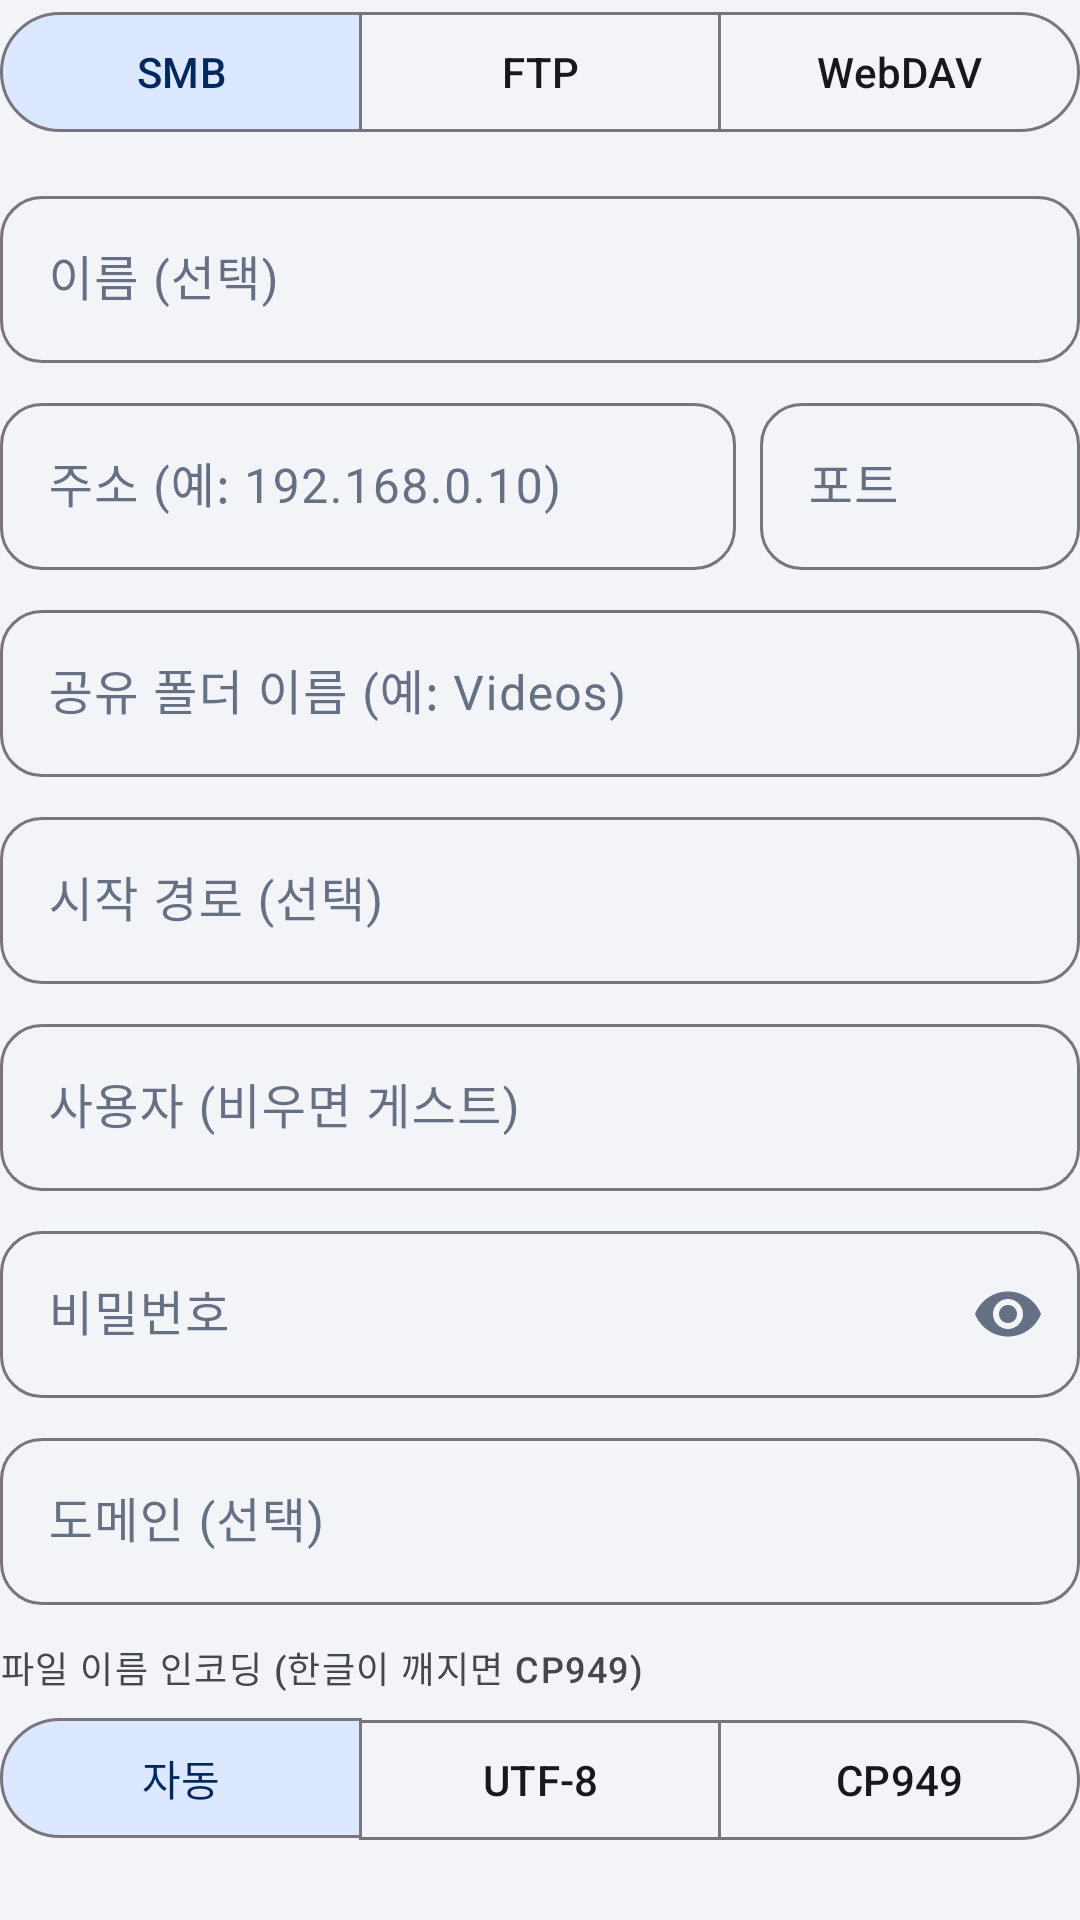

Produce the Android XML layout that renders to this screen, including the resource entries it uses.
<!-- AndroidManifest.xml: application theme Theme.EveryVideo -->
<!-- res/layout/dialog_server.xml -->
<?xml version="1.0" encoding="utf-8"?>
<ScrollView xmlns:android="http://schemas.android.com/apk/res/android"
    xmlns:app="http://schemas.android.com/apk/res-auto"
    android:layout_width="match_parent"
    android:layout_height="wrap_content"
    android:scrollbars="none">

    <LinearLayout
        android:layout_width="match_parent"
        android:layout_height="wrap_content"
        android:orientation="vertical">

        <com.google.android.material.button.MaterialButtonToggleGroup
            android:id="@+id/type"
            android:layout_width="match_parent"
            android:layout_height="wrap_content"
            android:layout_marginBottom="12dp"
            app:checkedButton="@+id/typeSmb"
            app:selectionRequired="true"
            app:singleSelection="true">

            <com.google.android.material.button.MaterialButton
                android:id="@+id/typeSmb"
                style="@style/Widget.Material3.Button.OutlinedButton"
                android:layout_width="0dp"
                android:layout_height="wrap_content"
                android:layout_weight="1"
                android:text="SMB" />

            <com.google.android.material.button.MaterialButton
                android:id="@+id/typeFtp"
                style="@style/Widget.Material3.Button.OutlinedButton"
                android:layout_width="0dp"
                android:layout_height="wrap_content"
                android:layout_weight="1"
                android:text="FTP" />

            <com.google.android.material.button.MaterialButton
                android:id="@+id/typeDav"
                style="@style/Widget.Material3.Button.OutlinedButton"
                android:layout_width="0dp"
                android:layout_height="wrap_content"
                android:layout_weight="1"
                android:text="WebDAV" />
        </com.google.android.material.button.MaterialButtonToggleGroup>

        <com.google.android.material.textfield.TextInputLayout
            android:layout_width="match_parent"
            android:layout_height="wrap_content"
            android:hint="이름 (선택)">

            <com.google.android.material.textfield.TextInputEditText
                android:id="@+id/name"
                android:layout_width="match_parent"
                android:layout_height="wrap_content"
                android:inputType="text" />
        </com.google.android.material.textfield.TextInputLayout>

        <LinearLayout
            android:layout_width="match_parent"
            android:layout_height="wrap_content"
            android:layout_marginTop="8dp"
            android:orientation="horizontal">

            <com.google.android.material.textfield.TextInputLayout
                android:id="@+id/hostLayout"
                android:layout_width="0dp"
                android:layout_height="wrap_content"
                android:layout_weight="2.3"
                android:hint="주소 (예: 192.168.0.10)">

                <com.google.android.material.textfield.TextInputEditText
                    android:id="@+id/host"
                    android:layout_width="match_parent"
                    android:layout_height="wrap_content"
                    android:inputType="textUri" />
            </com.google.android.material.textfield.TextInputLayout>

            <com.google.android.material.textfield.TextInputLayout
                android:layout_width="0dp"
                android:layout_height="wrap_content"
                android:layout_marginStart="8dp"
                android:layout_weight="1"
                android:hint="포트">

                <com.google.android.material.textfield.TextInputEditText
                    android:id="@+id/port"
                    android:layout_width="match_parent"
                    android:layout_height="wrap_content"
                    android:inputType="number" />
            </com.google.android.material.textfield.TextInputLayout>
        </LinearLayout>

        <com.google.android.material.textfield.TextInputLayout
            android:id="@+id/shareLayout"
            android:layout_width="match_parent"
            android:layout_height="wrap_content"
            android:layout_marginTop="8dp"
            android:hint="공유 폴더 이름 (예: Videos)">

            <com.google.android.material.textfield.TextInputEditText
                android:id="@+id/share"
                android:layout_width="match_parent"
                android:layout_height="wrap_content"
                android:inputType="text" />
        </com.google.android.material.textfield.TextInputLayout>

        <com.google.android.material.textfield.TextInputLayout
            android:layout_width="match_parent"
            android:layout_height="wrap_content"
            android:layout_marginTop="8dp"
            android:hint="시작 경로 (선택)">

            <com.google.android.material.textfield.TextInputEditText
                android:id="@+id/path"
                android:layout_width="match_parent"
                android:layout_height="wrap_content"
                android:inputType="text" />
        </com.google.android.material.textfield.TextInputLayout>

        <com.google.android.material.textfield.TextInputLayout
            android:layout_width="match_parent"
            android:layout_height="wrap_content"
            android:layout_marginTop="8dp"
            android:hint="사용자 (비우면 게스트)">

            <com.google.android.material.textfield.TextInputEditText
                android:id="@+id/user"
                android:layout_width="match_parent"
                android:layout_height="wrap_content"
                android:inputType="text" />
        </com.google.android.material.textfield.TextInputLayout>

        <com.google.android.material.textfield.TextInputLayout
            android:layout_width="match_parent"
            android:layout_height="wrap_content"
            android:layout_marginTop="8dp"
            android:hint="비밀번호"
            app:endIconMode="password_toggle">

            <com.google.android.material.textfield.TextInputEditText
                android:id="@+id/password"
                android:layout_width="match_parent"
                android:layout_height="wrap_content"
                android:inputType="textPassword" />
        </com.google.android.material.textfield.TextInputLayout>

        <com.google.android.material.textfield.TextInputLayout
            android:id="@+id/domainLayout"
            android:layout_width="match_parent"
            android:layout_height="wrap_content"
            android:layout_marginTop="8dp"
            android:hint="도메인 (선택)">

            <com.google.android.material.textfield.TextInputEditText
                android:id="@+id/domain"
                android:layout_width="match_parent"
                android:layout_height="wrap_content"
                android:inputType="text" />
        </com.google.android.material.textfield.TextInputLayout>

        <LinearLayout
            android:id="@+id/encodingLayout"
            android:layout_width="match_parent"
            android:layout_height="wrap_content"
            android:layout_marginTop="12dp"
            android:orientation="vertical">

            <TextView
                android:layout_width="wrap_content"
                android:layout_height="wrap_content"
                android:layout_marginBottom="4dp"
                android:text="파일 이름 인코딩 (한글이 깨지면 CP949)"
                android:textAppearance="?attr/textAppearanceLabelMedium" />

            <com.google.android.material.button.MaterialButtonToggleGroup
                android:id="@+id/encoding"
                android:layout_width="match_parent"
                android:layout_height="wrap_content"
                app:checkedButton="@+id/encAuto"
                app:selectionRequired="true"
                app:singleSelection="true">

                <com.google.android.material.button.MaterialButton
                    android:id="@+id/encAuto"
                    style="@style/Widget.Material3.Button.OutlinedButton"
                    android:layout_width="0dp"
                    android:layout_height="wrap_content"
                    android:layout_weight="1"
                    android:text="자동" />

                <com.google.android.material.button.MaterialButton
                    android:id="@+id/encUtf8"
                    style="@style/Widget.Material3.Button.OutlinedButton"
                    android:layout_width="0dp"
                    android:layout_height="wrap_content"
                    android:layout_weight="1"
                    android:text="UTF-8" />

                <com.google.android.material.button.MaterialButton
                    android:id="@+id/encCp949"
                    style="@style/Widget.Material3.Button.OutlinedButton"
                    android:layout_width="0dp"
                    android:layout_height="wrap_content"
                    android:layout_weight="1"
                    android:text="CP949" />
            </com.google.android.material.button.MaterialButtonToggleGroup>
        </LinearLayout>
    </LinearLayout>
</ScrollView>
<!-- resources referenced by this layout -->
<resources>
  <style name="Theme.EveryVideo" parent="Base.EveryVideo" />
  <style name="Base.EveryVideo" parent="Theme.Material3.DayNight.NoActionBar">
          <item name="colorPrimary">@color/primary</item>
          <item name="colorOnPrimary">@color/on_primary</item>
          <item name="colorPrimaryContainer">@color/primary_container</item>
          <item name="colorOnPrimaryContainer">@color/on_primary_container</item>
          <item name="colorSecondaryContainer">@color/primary_container</item>
          <item name="colorOnSecondaryContainer">@color/on_primary_container</item>
          <item name="colorSurface">@color/surface</item>
          <item name="colorOnSurface">@color/text_primary</item>
          <item name="colorOnSurfaceVariant">@color/text_secondary</item>
          <item name="android:colorBackground">@color/content_bg</item>
          <item name="android:windowBackground">@color/content_bg</item>
          <item name="android:statusBarColor">@color/sidebar</item>
          <item name="colorSurfaceContainerHigh">@color/surface</item>
          <item name="android:navigationBarColor">@color/content_bg</item>
          <item name="android:windowLightStatusBar">@bool/light_bars</item>
          <item name="android:windowLightNavigationBar">@bool/light_bars</item>
          <item name="textInputStyle">@style/Widget.EveryVideo.TextInput</item>
          <item name="materialSwitchStyle">@style/Widget.Material3.CompoundButton.MaterialSwitch</item>
      </style>
  <color name="primary">#FF2563EB</color>
  <color name="on_primary">#FFFFFFFF</color>
  <color name="primary_container">#FFDCE8FF</color>
  <color name="on_primary_container">#FF00285D</color>
  <color name="surface">#FFFFFFFF</color>
  <color name="text_primary">#FF16181D</color>
  <color name="text_secondary">#FF667085</color>
  <color name="content_bg">#FFF2F4F7</color>
  <color name="sidebar">#FFF7F8FA</color>
  <style name="Widget.EveryVideo.TextInput" parent="Widget.Material3.TextInputLayout.OutlinedBox">
          <item name="boxCornerRadiusTopStart">14dp</item>
          <item name="boxCornerRadiusTopEnd">14dp</item>
          <item name="boxCornerRadiusBottomStart">14dp</item>
          <item name="boxCornerRadiusBottomEnd">14dp</item>
      </style>
</resources>
